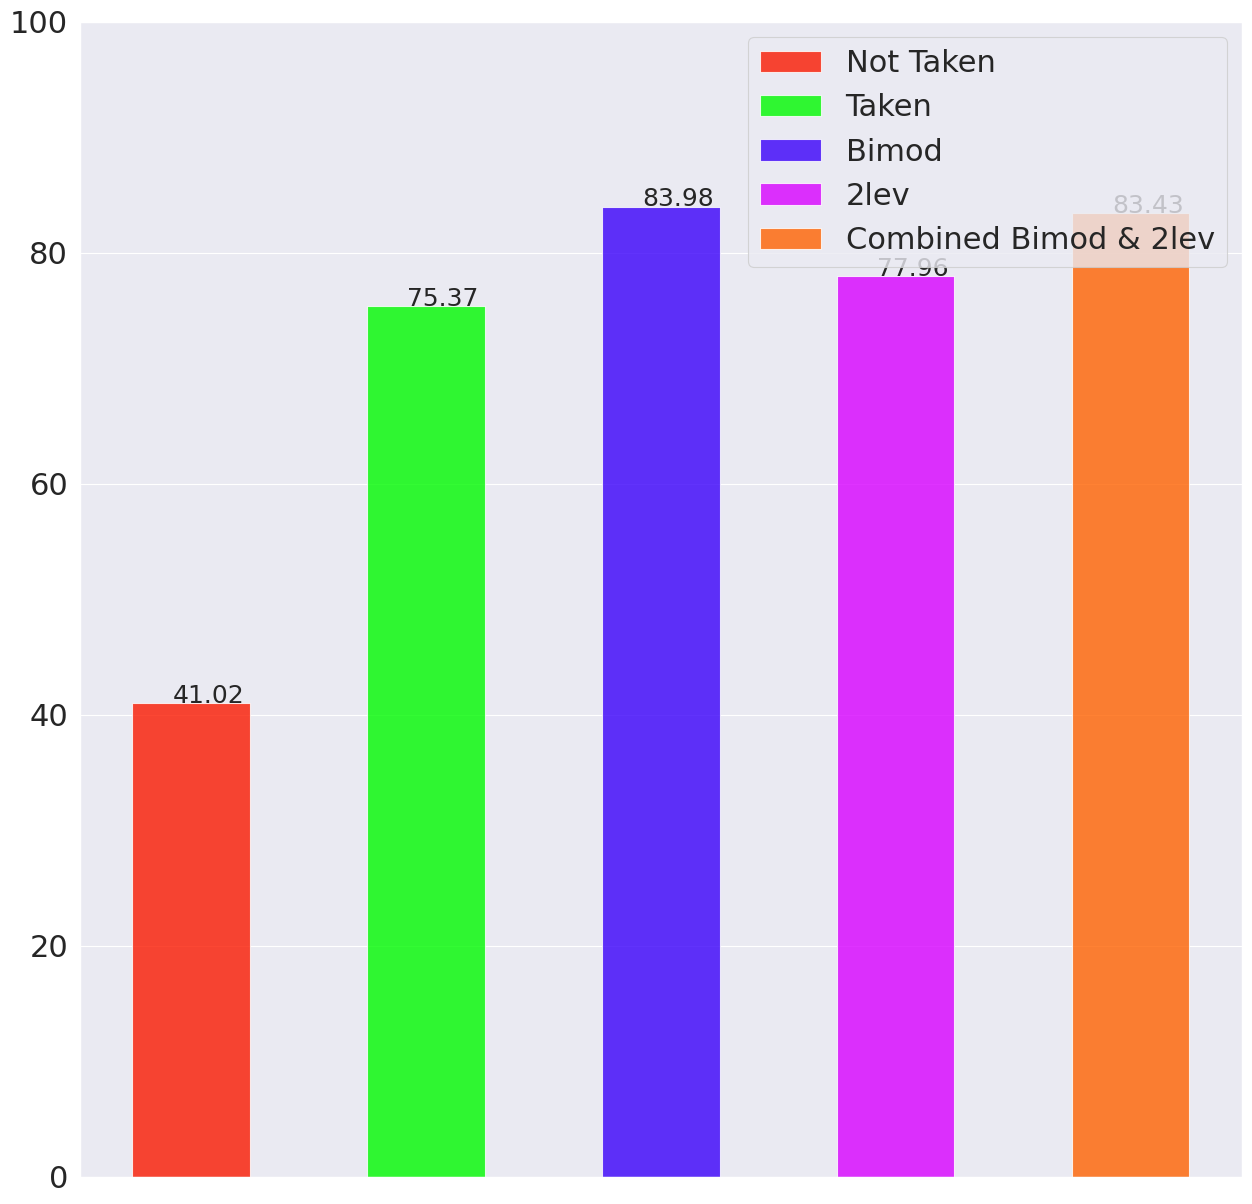

Here is the Python script that generated this plot: (Note: this script raises an exception after producing the figure.)
import numpy as np
import matplotlib.pyplot as plt
import seaborn as sns

sns.set_context('paper')
sns.set_style('darkgrid')

labels = ['Not Taken', 'Taken', 'Bimod', '2lev', 'Combined Bimod & 2lev']

# Branch Address
# bar1 = [41.02, 55.78, 53.13, 55.78, 56.85, 58.11]
# bar2 = [75.37, 66.14, 68.91, 66.14, 66.49, 65.08]
# bar3 = [71.48, 88.38, 91.47, 88.38, 89.78, 94.15]
# bar4 = [65.74, 85.69, 89.71, 85.69, 88.73, 93.03]
# bar5 = [73.24, 89.79, 92.45, 89.79, 92.60, 95.72]

# Branch Direction
bar1 = [41.02, 55.78, 53.13, 55.78, 56.85, 58.11]
bar2 = [75.37, 66.14, 68.91, 66.14, 66.49, 65.08]
bar3 = [83.98, 91.16, 94.12, 91.16, 91.04, 94.72]
bar4 = [77.96, 88.69, 92.42, 88.69, 90.16, 93.61]
bar5 = [83.43, 92.15, 94.57, 92.15, 93.71, 96.27]

for n, bar in enumerate(zip(bar1, bar2, bar3, bar4, bar5)):
    fig, ax = plt.subplots(figsize=[15, 15])
    width = .5
    items = np.array(range(5))
    colors = ['#fa1900', '#00fa00', '#3a00fa', '#D800FF', '#FF6200']

    b1 = plt.bar(items[0], bar[0], width=width, align='center', label=labels[0], alpha=.8, color=colors[0])
    b2 = plt.bar(items[1], bar[1], width=width, align='center', label=labels[1], alpha=.8, color=colors[1])
    b3 = plt.bar(items[2], bar[2], width=width, align='center', label=labels[2], alpha=.8, color=colors[2])
    b4 = plt.bar(items[3], bar[3], width=width, align='center', label=labels[3], alpha=.8, color=colors[3])
    b5 = plt.bar(items[4], bar[4], width=width, align='center', label=labels[4], alpha=.8, color=colors[4])

    for i, v in enumerate(bar):
        plt.text(i - .08, v + 0.01, str(v), fontsize=18)

    plt.ylim([0, 100])
    plt.xticks([], [])
    plt.yticks(fontsize=22)
    plt.legend(fontsize=22, loc='upper right')
    plt.grid(True)

    plt.savefig('../figure1/branch direction prediction/' + str(n + 1) + '.png', bbox_inches="tight", pad_inches=0)
    plt.savefig('../figure1/branch direction prediction/' + str(n + 1) + '.eps', bbox_inches="tight", pad_inches=0)
